Labelled photos from "trash_cls_dataset", an image-classification folder in leexymon/YOLO-GARBAGE. The possible labels are: cardboard, glass, metal, paper, plastic, trash.

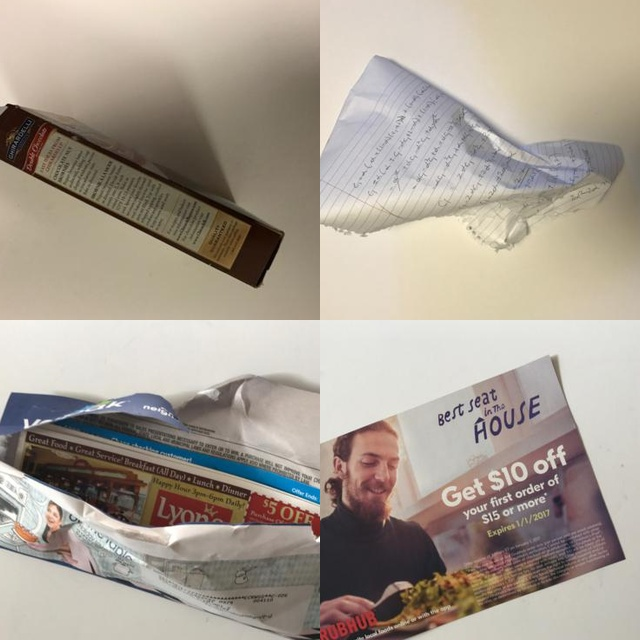
Label: paper

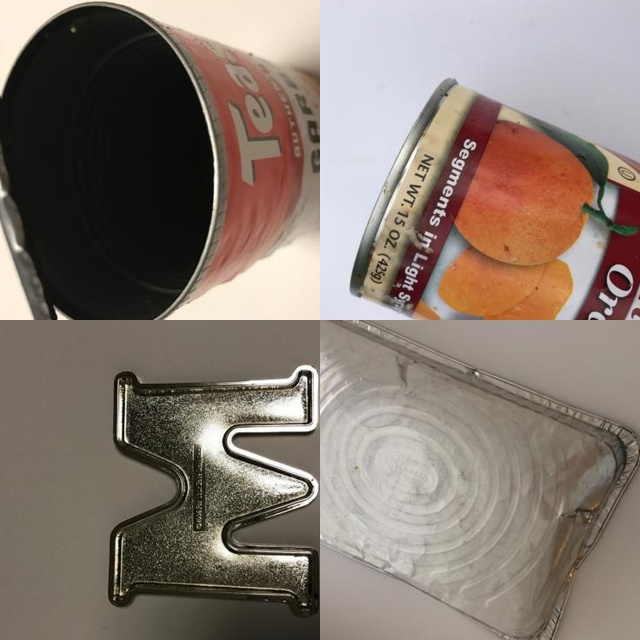
Label: metal

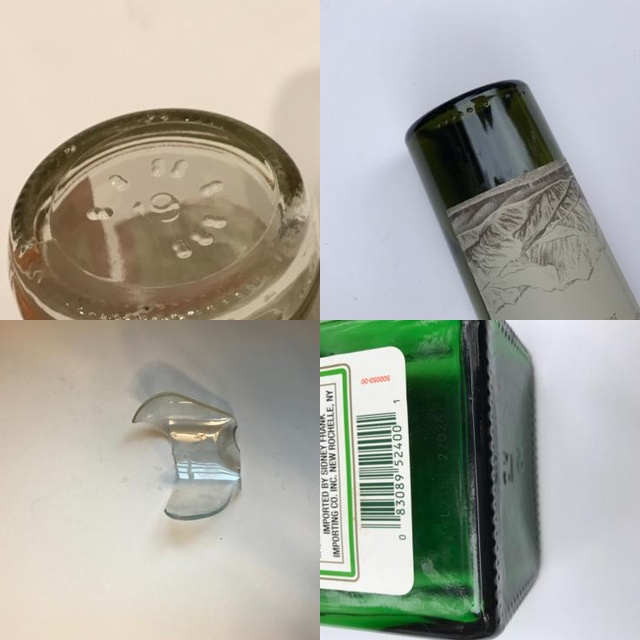
Label: glass

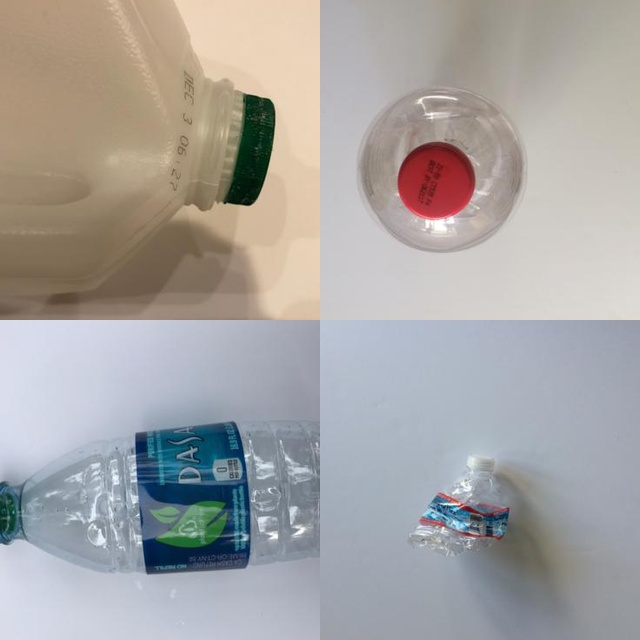
Label: plastic

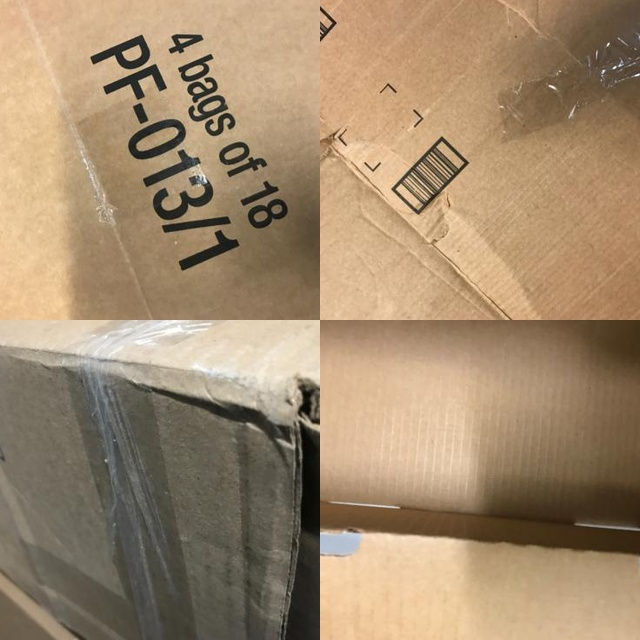
Label: cardboard

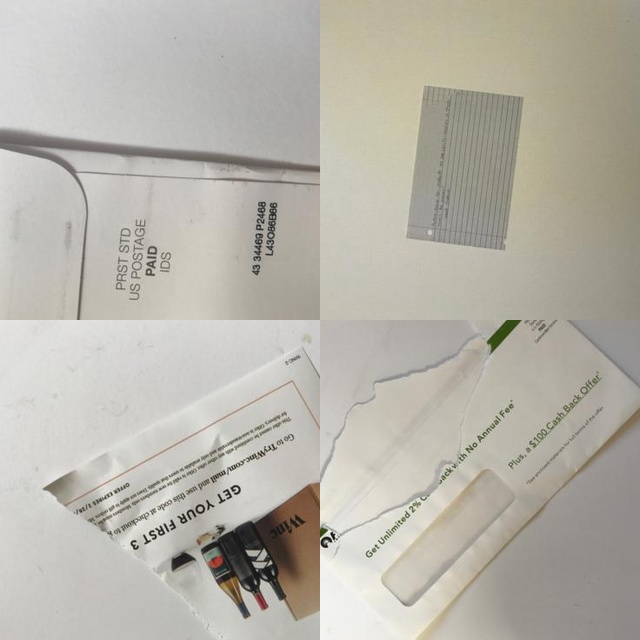
Label: paper
